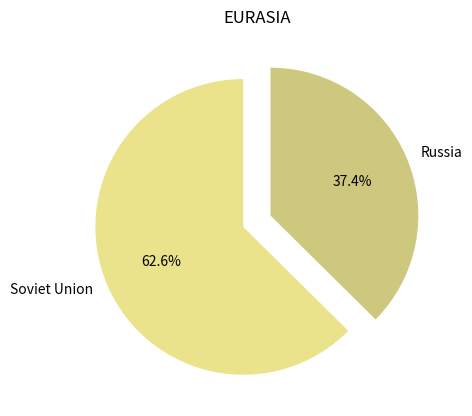

Write the Python code that produced this figure.
import matplotlib.pyplot as plt

values = [440, 263]
labels = ["Soviet Union", "Russia"]
colors = ['#EAE38C','#CEC87E']

explode = [0.1, 0.1]

plt.pie(values, labels=labels, colors=colors, explode = explode,  startangle=90, autopct='%.1f%%' )
plt.title("EURASIA", pad=10)
# generate the chart
plt.show()